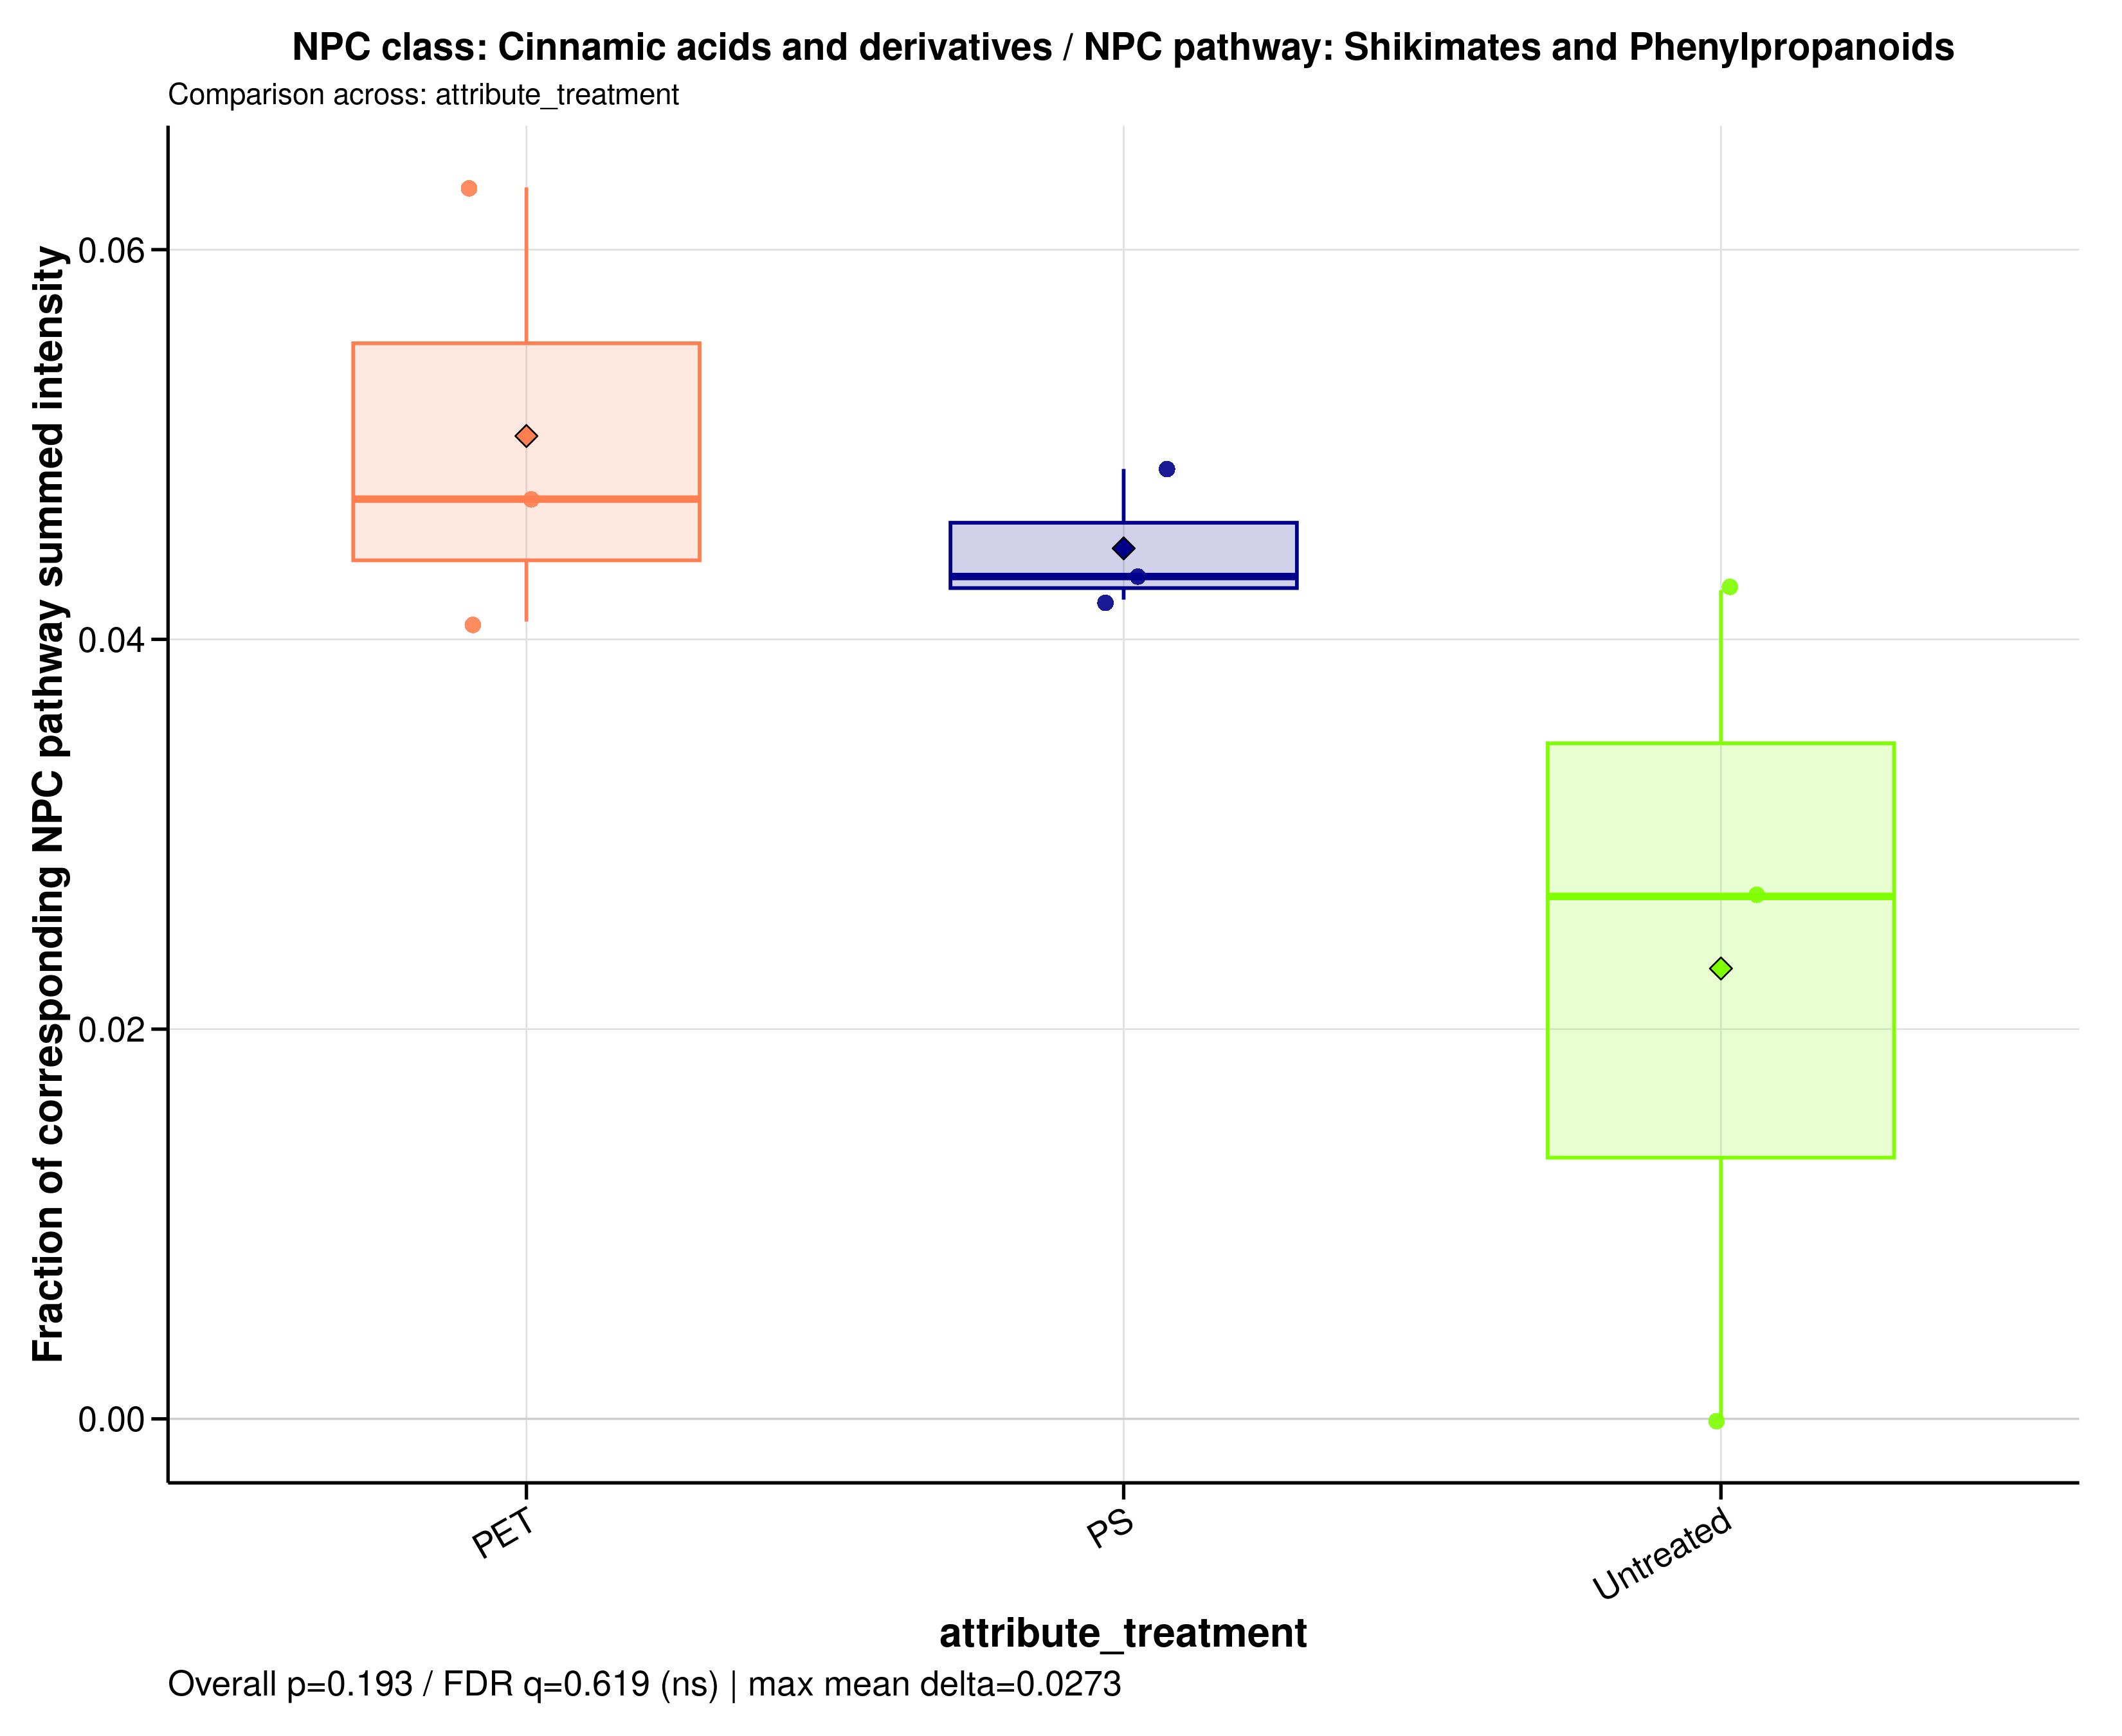

The table this chart was drawn from, first rows:
sample_id	group	data_source	numerator_level	numerator_term	numerator_class	denominator_level	denominator_term	npc_pathway	npc_superclass	npc_class	ratio_label	ratio_plot_label	numerator_n_features	denominator_n_features	numerator_summed_intensity	denominator_summed_intensity	ratio	npc_overall_test	npc_overall_p_value	npc_overall_q_value	npc_overall_significance	npc_max_mean_difference	npc_max_median_difference
A549_110626_PET100	PET	filtered	class	Cinnamic acids and derivatives	Cinnamic acids and derivatives	pathway	Shikimates and Phenylpropanoids	Shikimates and Phenylpropanoids	Phenylpropanoids (C6-C3)	Cinnamic acids and derivatives	NPC class: Cinnamic acids and derivative…	Cinnamic acids and derivatives	1	41	0.7443	15.77	0.0472	kruskal_wallis	0.1931	0.6192	ns	0.02732	0.02039
A549_110626_PS100	PS	filtered	class	Cinnamic acids and derivatives	Cinnamic acids and derivatives	pathway	Shikimates and Phenylpropanoids	Shikimates and Phenylpropanoids	Phenylpropanoids (C6-C3)	Cinnamic acids and derivatives	NPC class: Cinnamic acids and derivative…	Cinnamic acids and derivatives	1	41	0.5097	10.46	0.04875	kruskal_wallis	0.1931	0.6192	ns	0.02732	0.02039
A549_110626_untreated	Untreated	filtered	class	Cinnamic acids and derivatives	Cinnamic acids and derivatives	pathway	Shikimates and Phenylpropanoids	Shikimates and Phenylpropanoids	Phenylpropanoids (C6-C3)	Cinnamic acids and derivatives	NPC class: Cinnamic acids and derivative…	Cinnamic acids and derivatives	1	41	0.6136	22.89	0.02681	kruskal_wallis	0.1931	0.6192	ns	0.02732	0.02039
A549_180626_PET100	PET	filtered	class	Cinnamic acids and derivatives	Cinnamic acids and derivatives	pathway	Shikimates and Phenylpropanoids	Shikimates and Phenylpropanoids	Phenylpropanoids (C6-C3)	Cinnamic acids and derivatives	NPC class: Cinnamic acids and derivative…	Cinnamic acids and derivatives	1	41	0.7114	11.26	0.06319	kruskal_wallis	0.1931	0.6192	ns	0.02732	0.02039
A549_180626_PS100	PS	filtered	class	Cinnamic acids and derivatives	Cinnamic acids and derivatives	pathway	Shikimates and Phenylpropanoids	Shikimates and Phenylpropanoids	Phenylpropanoids (C6-C3)	Cinnamic acids and derivatives	NPC class: Cinnamic acids and derivative…	Cinnamic acids and derivatives	1	41	0.4787	11.08	0.04322	kruskal_wallis	0.1931	0.6192	ns	0.02732	0.02039
A549_180626_untreated	Untreated	filtered	class	Cinnamic acids and derivatives	Cinnamic acids and derivatives	pathway	Shikimates and Phenylpropanoids	Shikimates and Phenylpropanoids	Phenylpropanoids (C6-C3)	Cinnamic acids and derivatives	NPC class: Cinnamic acids and derivative…	Cinnamic acids and derivatives	1	41	1	23.52	0.04253	kruskal_wallis	0.1931	0.6192	ns	0.02732	0.02039
A549_210626_PET100	PET	filtered	class	Cinnamic acids and derivatives	Cinnamic acids and derivatives	pathway	Shikimates and Phenylpropanoids	Shikimates and Phenylpropanoids	Phenylpropanoids (C6-C3)	Cinnamic acids and derivatives	NPC class: Cinnamic acids and derivative…	Cinnamic acids and derivatives	1	41	0.5045	12.33	0.04092	kruskal_wallis	0.1931	0.6192	ns	0.02732	0.02039
A549_210626_PS100	PS	filtered	class	Cinnamic acids and derivatives	Cinnamic acids and derivatives	pathway	Shikimates and Phenylpropanoids	Shikimates and Phenylpropanoids	Phenylpropanoids (C6-C3)	Cinnamic acids and derivatives	NPC class: Cinnamic acids and derivative…	Cinnamic acids and derivatives	1	41	0.4972	11.83	0.04204	kruskal_wallis	0.1931	0.6192	ns	0.02732	0.02039
A549_210626_untreated	Untreated	filtered	class	Cinnamic acids and derivatives	Cinnamic acids and derivatives	pathway	Shikimates and Phenylpropanoids	Shikimates and Phenylpropanoids	Phenylpropanoids (C6-C3)	Cinnamic acids and derivatives	NPC class: Cinnamic acids and derivative…	Cinnamic acids and derivatives	1	41	0	9.297	0	kruskal_wallis	0.1931	0.6192	ns	0.02732	0.02039
